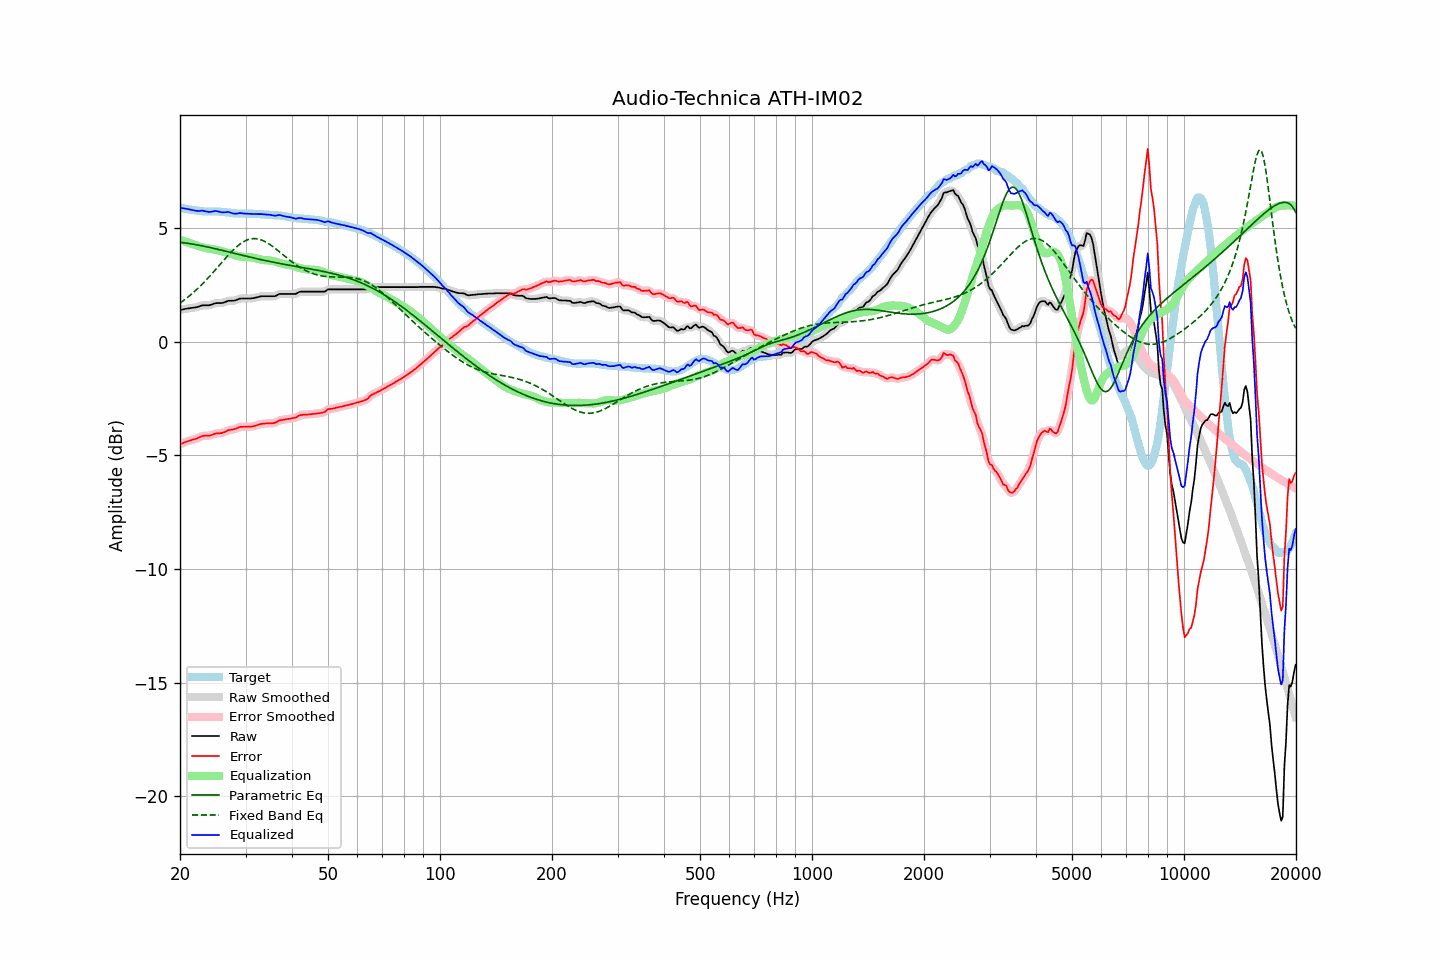

Source data for this figure (header and first rows):
frequency, raw, error, smoothed, error_smoothed, equalization, parametric_eq, fixed_band_eq, equalized_raw, equalized_smoothed, target
20.00, 1.41, -4.50, 1.41, -4.50, 4.50, 4.39, 1.71, 5.91, 5.91, 5.91
20.20, 1.42, -4.48, 1.42, -4.47, 4.47, 4.38, 1.76, 5.89, 5.90, 5.90
20.40, 1.43, -4.45, 1.44, -4.45, 4.45, 4.37, 1.81, 5.88, 5.88, 5.88
20.61, 1.45, -4.42, 1.45, -4.42, 4.42, 4.36, 1.87, 5.88, 5.87, 5.87
20.81, 1.46, -4.39, 1.46, -4.39, 4.40, 4.35, 1.92, 5.86, 5.86, 5.85
21.02, 1.47, -4.37, 1.47, -4.37, 4.38, 4.34, 1.98, 5.85, 5.85, 5.84
21.23, 1.48, -4.35, 1.48, -4.35, 4.35, 4.33, 2.03, 5.83, 5.83, 5.83
21.44, 1.49, -4.33, 1.49, -4.32, 4.33, 4.32, 2.09, 5.82, 5.82, 5.82
21.66, 1.50, -4.30, 1.50, -4.30, 4.30, 4.31, 2.15, 5.80, 5.80, 5.80
21.87, 1.51, -4.29, 1.51, -4.28, 4.28, 4.29, 2.22, 5.79, 5.79, 5.80
22.09, 1.52, -4.27, 1.52, -4.26, 4.25, 4.28, 2.28, 5.77, 5.77, 5.79
22.31, 1.54, -4.24, 1.54, -4.24, 4.23, 4.27, 2.35, 5.77, 5.77, 5.78
22.54, 1.56, -4.21, 1.57, -4.20, 4.20, 4.25, 2.42, 5.76, 5.77, 5.77
22.76, 1.59, -4.16, 1.59, -4.17, 4.18, 4.24, 2.48, 5.78, 5.77, 5.76
22.99, 1.61, -4.14, 1.61, -4.15, 4.17, 4.23, 2.56, 5.78, 5.77, 5.76
23.22, 1.61, -4.13, 1.61, -4.13, 4.15, 4.21, 2.63, 5.76, 5.76, 5.75
23.45, 1.61, -4.13, 1.61, -4.13, 4.14, 4.20, 2.70, 5.75, 5.75, 5.75
23.69, 1.61, -4.13, 1.61, -4.13, 4.12, 4.18, 2.78, 5.73, 5.73, 5.74
23.92, 1.61, -4.13, 1.62, -4.13, 4.11, 4.17, 2.85, 5.72, 5.73, 5.74
24.16, 1.63, -4.11, 1.63, -4.11, 4.10, 4.15, 2.93, 5.73, 5.73, 5.74
24.40, 1.65, -4.09, 1.65, -4.09, 4.08, 4.13, 3.01, 5.74, 5.74, 5.74
24.65, 1.68, -4.06, 1.68, -4.06, 4.07, 4.12, 3.09, 5.75, 5.75, 5.74
24.89, 1.70, -4.04, 1.70, -4.04, 4.06, 4.10, 3.17, 5.76, 5.76, 5.74
25.14, 1.71, -4.03, 1.71, -4.03, 4.04, 4.09, 3.25, 5.76, 5.76, 5.74
25.39, 1.71, -4.03, 1.71, -4.03, 4.03, 4.07, 3.33, 5.74, 5.74, 5.74
25.65, 1.71, -4.02, 1.71, -4.02, 4.01, 4.05, 3.42, 5.72, 5.72, 5.73
25.91, 1.71, -4.02, 1.72, -4.01, 3.99, 4.03, 3.50, 5.70, 5.71, 5.73
26.16, 1.73, -3.98, 1.73, -3.99, 3.97, 4.02, 3.58, 5.70, 5.70, 5.72
26.43, 1.75, -3.96, 1.76, -3.96, 3.95, 4.00, 3.66, 5.71, 5.71, 5.72
26.69, 1.78, -3.92, 1.78, -3.92, 3.93, 3.98, 3.74, 5.72, 5.72, 5.71
26.96, 1.81, -3.88, 1.80, -3.90, 3.91, 3.97, 3.82, 5.73, 5.72, 5.69
27.23, 1.81, -3.88, 1.81, -3.88, 3.89, 3.95, 3.89, 5.70, 5.70, 5.69
27.50, 1.81, -3.87, 1.81, -3.87, 3.87, 3.93, 3.97, 5.68, 5.68, 5.68
27.77, 1.81, -3.86, 1.81, -3.86, 3.84, 3.91, 4.04, 5.65, 5.66, 5.67
28.05, 1.82, -3.84, 1.82, -3.84, 3.82, 3.90, 4.11, 5.64, 5.65, 5.66
28.33, 1.84, -3.82, 1.85, -3.81, 3.80, 3.88, 4.17, 5.64, 5.65, 5.66
28.62, 1.87, -3.79, 1.87, -3.78, 3.79, 3.86, 4.23, 5.66, 5.66, 5.66
28.90, 1.90, -3.74, 1.90, -3.76, 3.77, 3.84, 4.29, 5.67, 5.67, 5.65
29.19, 1.91, -3.74, 1.91, -3.74, 3.76, 3.83, 4.34, 5.67, 5.67, 5.65
29.48, 1.91, -3.74, 1.91, -3.74, 3.75, 3.81, 4.39, 5.66, 5.66, 5.65
29.78, 1.91, -3.74, 1.91, -3.74, 3.74, 3.79, 4.43, 5.65, 5.65, 5.65
30.08, 1.91, -3.74, 1.91, -3.74, 3.74, 3.78, 4.47, 5.65, 5.65, 5.65
30.38, 1.91, -3.74, 1.91, -3.74, 3.73, 3.76, 4.49, 5.65, 5.64, 5.65
30.68, 1.91, -3.73, 1.91, -3.73, 3.73, 3.74, 4.52, 5.64, 5.64, 5.65
30.99, 1.91, -3.73, 1.91, -3.73, 3.72, 3.72, 4.54, 5.64, 5.64, 5.64
31.30, 1.92, -3.72, 1.92, -3.72, 3.71, 3.71, 4.55, 5.64, 5.64, 5.64
31.61, 1.93, -3.71, 1.93, -3.71, 3.70, 3.69, 4.55, 5.63, 5.63, 5.64
31.93, 1.95, -3.69, 1.95, -3.69, 3.68, 3.68, 4.55, 5.63, 5.63, 5.64
32.24, 1.96, -3.66, 1.97, -3.66, 3.67, 3.66, 4.54, 5.63, 5.63, 5.63
32.57, 1.98, -3.64, 1.98, -3.64, 3.65, 3.64, 4.53, 5.63, 5.63, 5.62
32.89, 2.00, -3.62, 2.00, -3.62, 3.63, 3.63, 4.51, 5.63, 5.63, 5.62
33.22, 2.01, -3.61, 2.01, -3.61, 3.62, 3.61, 4.48, 5.63, 5.63, 5.62
33.55, 2.01, -3.60, 2.01, -3.60, 3.61, 3.60, 4.45, 5.62, 5.62, 5.62
33.89, 2.01, -3.59, 2.01, -3.59, 3.60, 3.58, 4.41, 5.61, 5.61, 5.60
34.23, 2.01, -3.59, 2.01, -3.59, 3.59, 3.57, 4.37, 5.61, 5.61, 5.60
34.57, 2.01, -3.59, 2.01, -3.59, 3.59, 3.55, 4.33, 5.60, 5.60, 5.60
34.92, 2.01, -3.58, 2.01, -3.58, 3.58, 3.54, 4.28, 5.60, 5.60, 5.60
35.27, 2.01, -3.58, 2.01, -3.58, 3.57, 3.52, 4.23, 5.59, 5.58, 5.59
35.62, 2.01, -3.58, 2.01, -3.58, 3.56, 3.51, 4.18, 5.57, 5.57, 5.59
35.97, 2.01, -3.56, 2.02, -3.56, 3.54, 3.49, 4.13, 5.55, 5.56, 5.58
... 635 more rows
